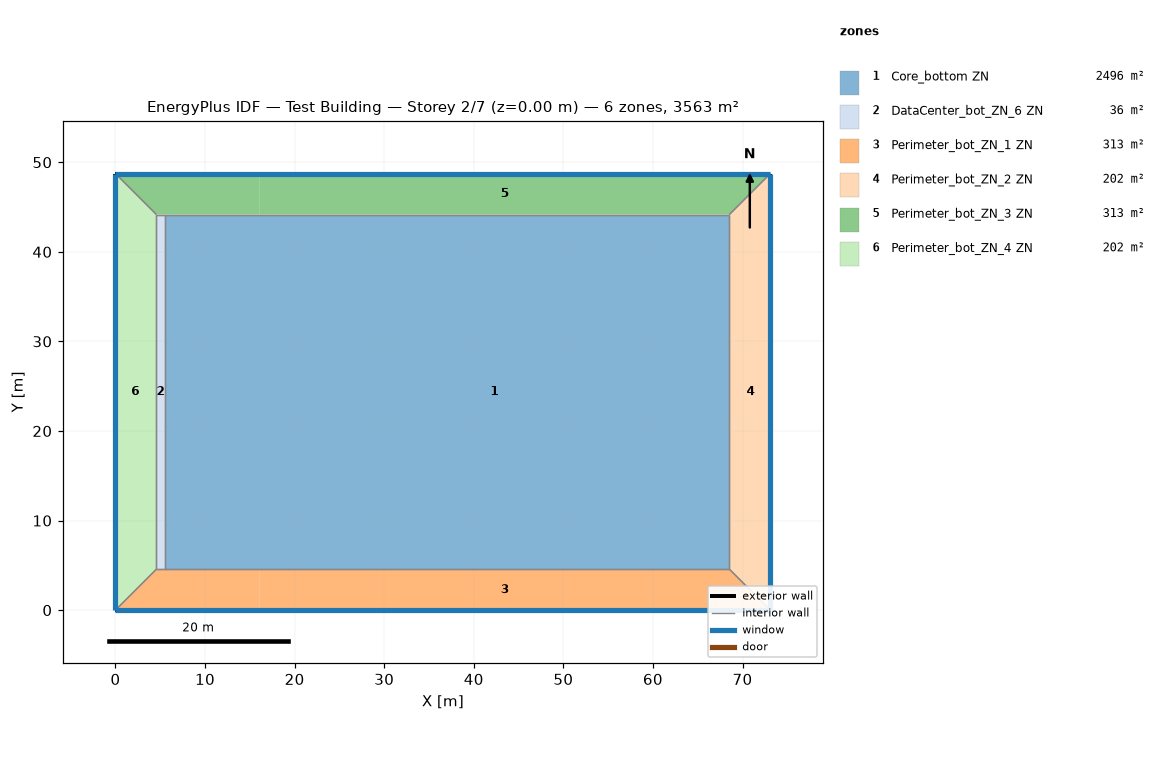
=== STOREY PLAN SPEC (per zone: floor XY polygon, exterior-wall plan segments, windows/doors) ===
zone 1: Core_bottom ZN  (2496.1 m²)
  floor: (68.53, 44.16) (68.53, 4.57) (16.08, 4.57) (16.08, 44.16)
  floor: (16.08, 44.16) (16.08, 4.57) (5.49, 4.57) (5.49, 44.16)
  interior walls: 4
zone 2: DataCenter_bot_ZN_6 ZN  (36.2 m²)
  floor: (5.49, 44.16) (5.49, 4.57) (4.57, 4.57) (4.57, 44.16)
  interior walls: 4
zone 3: Perimeter_bot_ZN_1 ZN  (313.4 m²)
  floor: (16.08, 4.57) (16.08, 0.00) (0.00, 0.00) (4.57, 4.57)
  floor: (68.53, 4.57) (73.11, 0.00) (16.08, 0.00) (16.08, 4.57)
  exterior wall: (0.00, 0.00) – (73.11, 0.00)  [73.1 m]
    window: (0.00, 0.00) – (73.11, 0.00)  [115.9 m²]
  interior walls: 4
zone 4: Perimeter_bot_ZN_2 ZN  (202.0 m²)
  floor: (73.11, 48.74) (73.11, 0.00) (68.53, 4.57) (68.53, 44.16)
  exterior wall: (73.11, 0.00) – (73.11, 48.74)  [48.7 m]
    window: (73.11, 0.00) – (73.11, 48.74)  [77.3 m²]
  interior walls: 3
zone 5: Perimeter_bot_ZN_3 ZN  (313.4 m²)
  floor: (16.08, 48.74) (16.08, 44.16) (4.57, 44.16) (0.00, 48.74)
  floor: (73.11, 48.74) (68.53, 44.16) (16.08, 44.16) (16.08, 48.74)
  exterior wall: (73.11, 48.74) – (0.00, 48.74)  [73.1 m]
    window: (73.11, 48.74) – (0.00, 48.74)  [115.9 m²]
  interior walls: 4
zone 6: Perimeter_bot_ZN_4 ZN  (202.0 m²)
  floor: (0.00, 48.74) (4.57, 44.16) (4.57, 4.57) (0.00, 0.00)
  exterior wall: (0.00, 48.74) – (0.00, 0.00)  [48.7 m]
    window: (0.00, 48.74) – (0.00, 0.00)  [77.3 m²]
  interior walls: 3

=== DERIVED (storey summary) ===
Building: Test Building
Storey: 2 of 7  (floor level z = 0.00 m)
Storey gross floor area: 3563.1 m²
Zones on this storey: 6
  - Core_bottom ZN: floor 2496.1 m²
  - DataCenter_bot_ZN_6 ZN: floor 36.2 m²
  - Perimeter_bot_ZN_1 ZN: floor 313.4 m²; exterior wall 73.1 m (200.6 m²); 1 window(s) 115.9 m²; WWR 57.8%
  - Perimeter_bot_ZN_2 ZN: floor 202.0 m²; exterior wall 48.7 m (133.7 m²); 1 window(s) 77.3 m²; WWR 57.8%
  - Perimeter_bot_ZN_3 ZN: floor 313.4 m²; exterior wall 73.1 m (200.6 m²); 1 window(s) 115.9 m²; WWR 57.8%
  - Perimeter_bot_ZN_4 ZN: floor 202.0 m²; exterior wall 48.7 m (133.7 m²); 1 window(s) 77.3 m²; WWR 57.8%
Zone adjacency (shared interzone walls):
  - Core_bottom ZN ↔ DataCenter_bot_ZN_6 ZN
  - Core_bottom ZN ↔ Perimeter_bot_ZN_1 ZN
  - Core_bottom ZN ↔ Perimeter_bot_ZN_2 ZN
  - Core_bottom ZN ↔ Perimeter_bot_ZN_3 ZN
  - DataCenter_bot_ZN_6 ZN ↔ Perimeter_bot_ZN_1 ZN
  - DataCenter_bot_ZN_6 ZN ↔ Perimeter_bot_ZN_3 ZN
  - DataCenter_bot_ZN_6 ZN ↔ Perimeter_bot_ZN_4 ZN
  - Perimeter_bot_ZN_1 ZN ↔ Perimeter_bot_ZN_2 ZN
  - Perimeter_bot_ZN_1 ZN ↔ Perimeter_bot_ZN_4 ZN
  - Perimeter_bot_ZN_2 ZN ↔ Perimeter_bot_ZN_3 ZN
  - Perimeter_bot_ZN_3 ZN ↔ Perimeter_bot_ZN_4 ZN